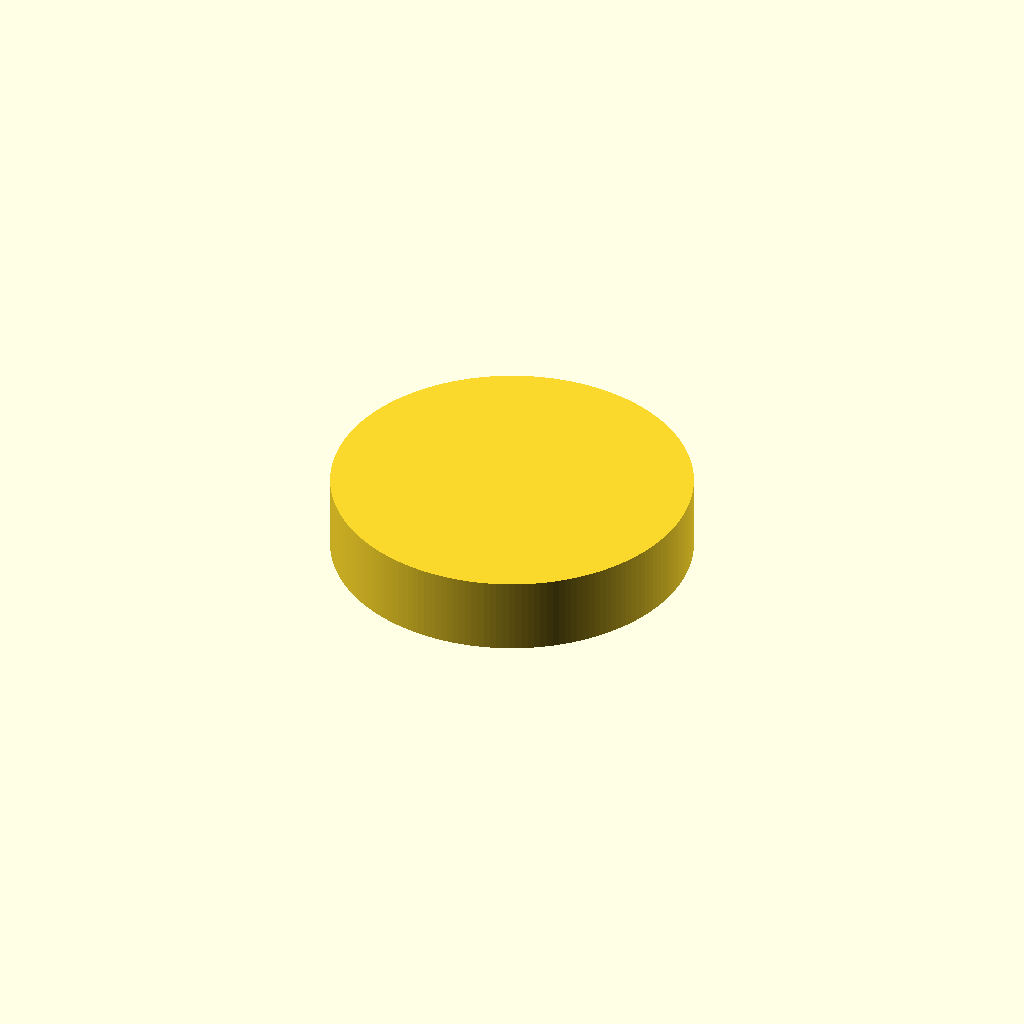
Cell 1: the model at its default parameters.
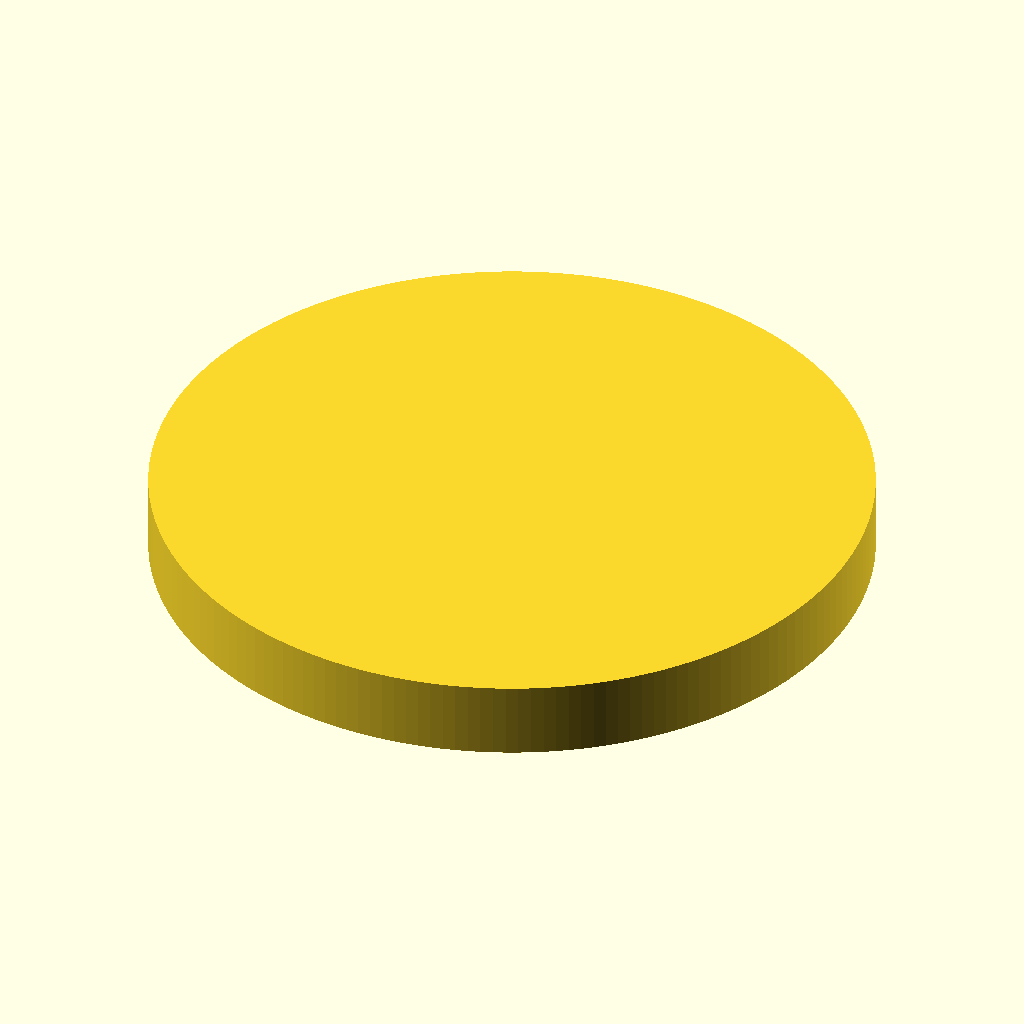
Cell 2 — cap_outer_diameter set to 280, the other parameters unchanged.
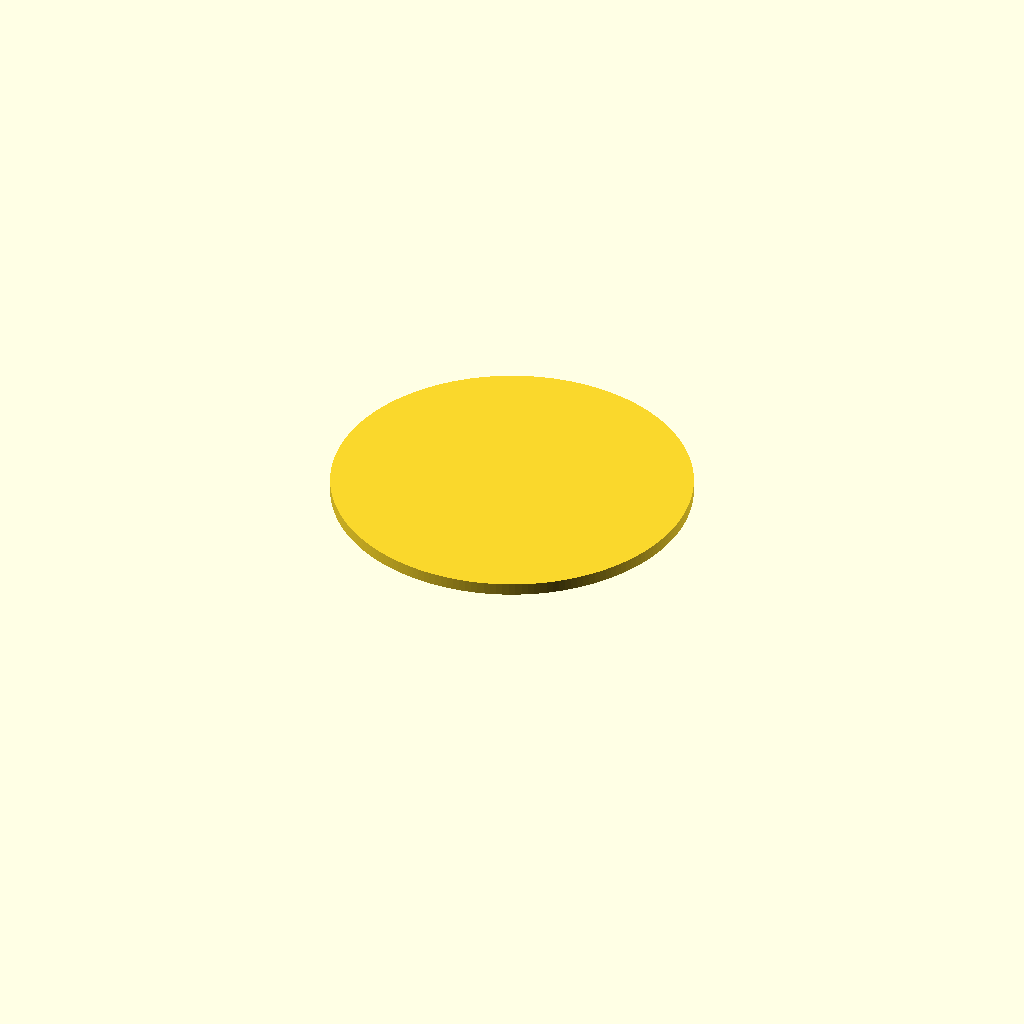
Cell 3: cap_inner_diameter = 250 (everything else at default).
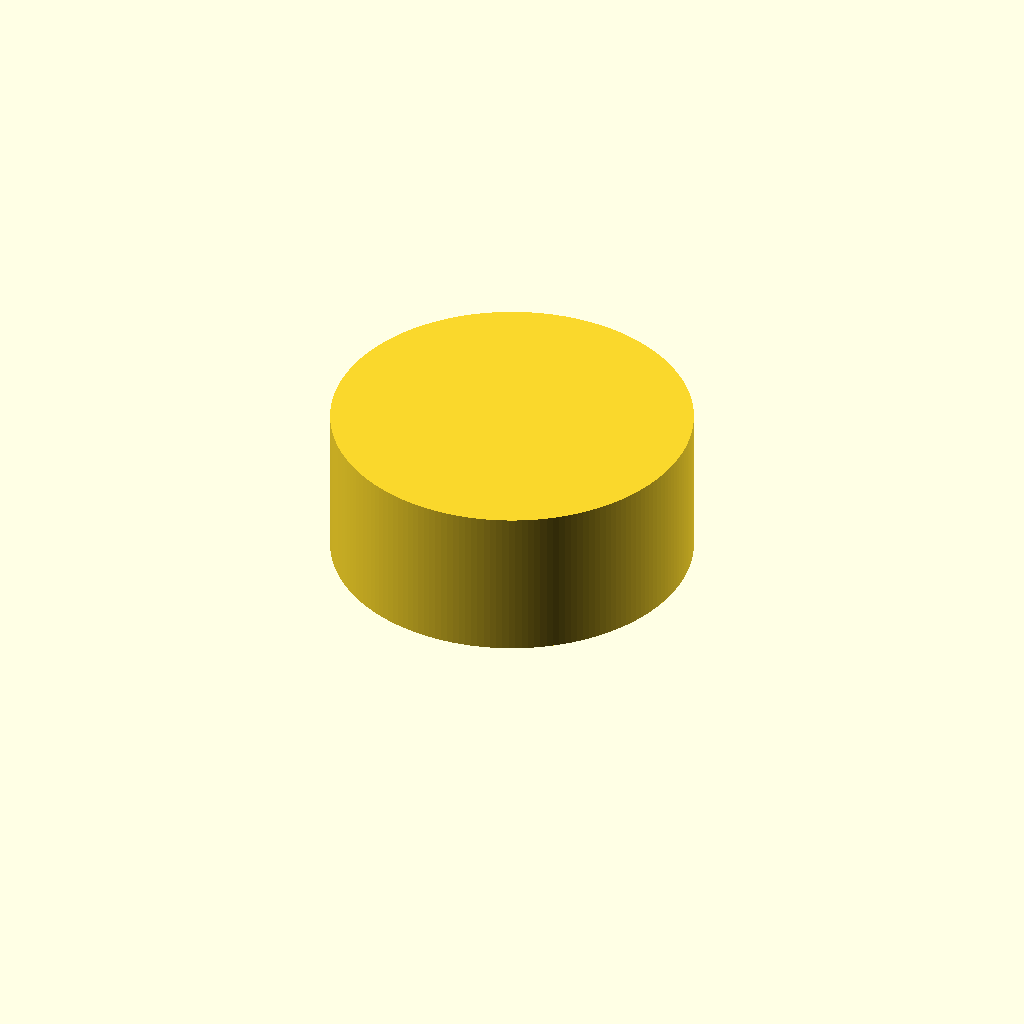
Cell 4: cap_height = 60 (everything else at default).
One fixed orthographic camera (rotation 55°, 0°, 25°; colour scheme Cornfield) for every cell.
OpenSCAD source file results/nopscadlib/ablations/no_json_ir/scad/ht_pipe__HT_125_cap.scad:
$fn = 180;

// Parameters for HT 125 cap
cap_outer_diameter = 140;            // outer diameter
cap_inner_diameter = 125;            // socket ID
cap_height = 30;                     // total height
end_wall_thickness = 5;              // closed end thickness
internal_stop_shoulder_thickness = 3; // axial thickness of internal stop ring

// Small overlap to guarantee robust booleans
eps = 0.2;

module ht_125_cap() {
    // Derived dimensions
    inner_void_h = max(0, cap_height - end_wall_thickness); // depth of inner cavity from open end
    stop_h = min(internal_stop_shoulder_thickness, inner_void_h);

    // Stop ring reduces the ID by 2*radial_reduction
    radial_reduction = internal_stop_shoulder_thickness;
    stop_d = max(0.01, cap_inner_diameter - 2*radial_reduction);

    // Place stop ring at the bottom of the cavity (just above the end wall)
    stop_z = max(0, inner_void_h - stop_h);

    difference() {
        // Outer solid
        cylinder(h=cap_height, d=cap_outer_diameter, center=false);

        // Main inner cavity (open end at z=0)
        translate([0, 0, -eps])
            cylinder(h=inner_void_h + eps, d=cap_inner_diameter, center=false);

        // Internal stop shoulder: subtract a smaller cylinder only in the stop region,
        // leaving an annular ring that blocks the pipe.
        translate([0, 0, stop_z - eps])
            cylinder(h=stop_h + 2*eps, d=stop_d, center=false);
    }
}

ht_125_cap();
Customizer parameters (derived from the source; name, type, default, range or options):
cap_outer_diameter: number, default 140
cap_inner_diameter: number, default 125
cap_height: number, default 30
end_wall_thickness: number, default 5
internal_stop_shoulder_thickness: number, default 3
eps: number, default 0.2
